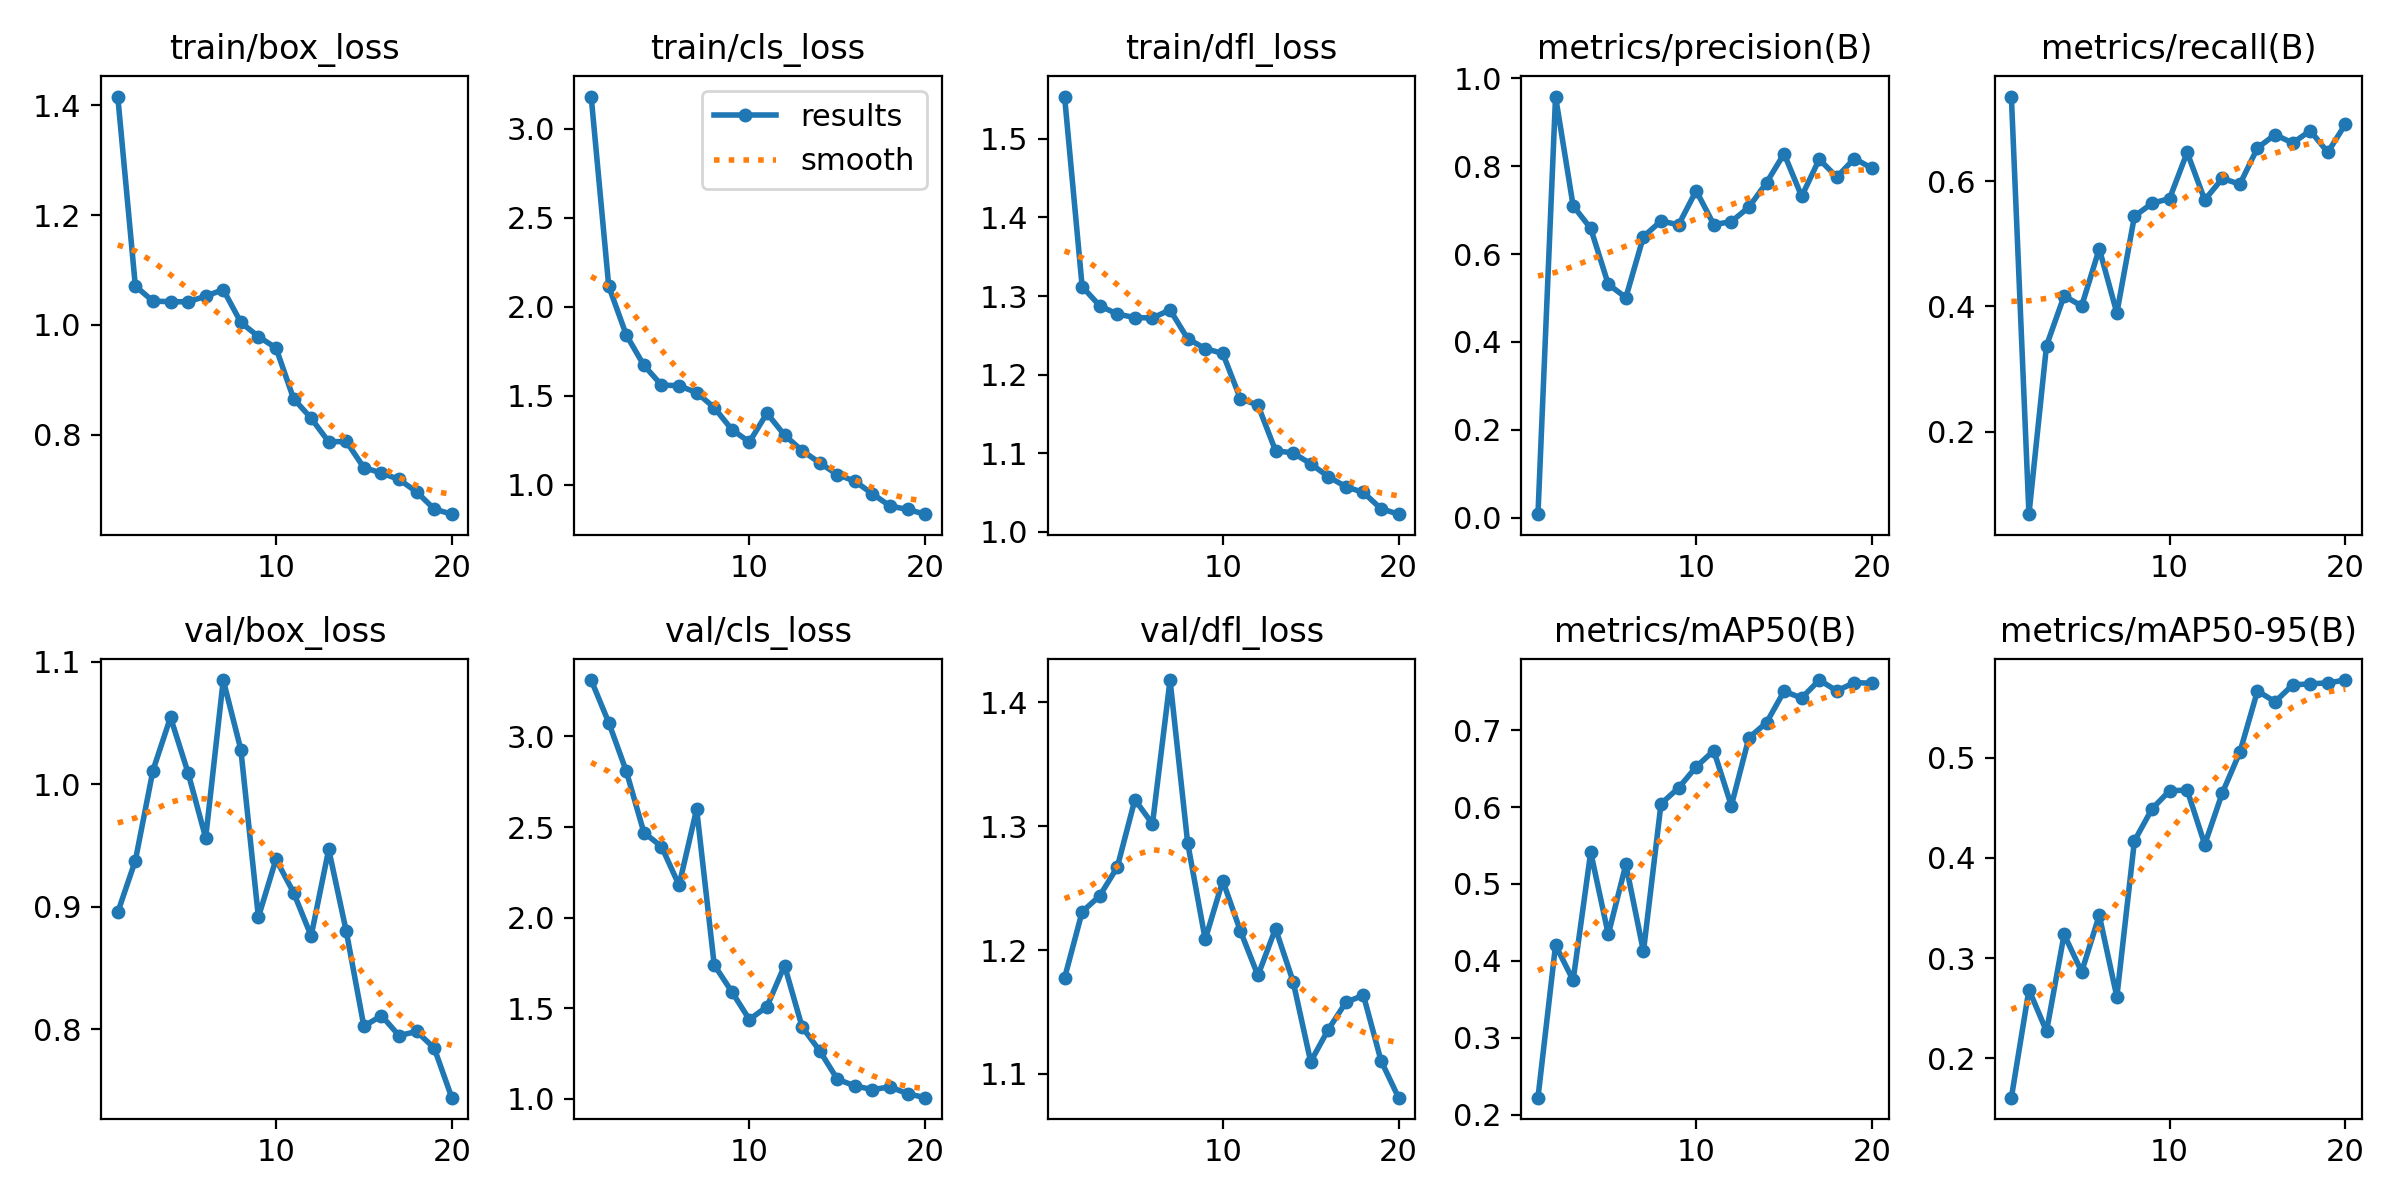

The table this chart was drawn from, first rows:
epoch, time, train/box_loss, train/cls_loss, train/dfl_loss, metrics/precision(B), metrics/recall(B), metrics/mAP50(B), metrics/mAP50-95(B), val/box_loss, val/cls_loss, val/dfl_loss, lr/pg0, lr/pg1, lr/pg2
1, 138.1, 1.416, 3.18, 1.554, 0.00801, 0.7347, 0.2221, 0.1608, 0.8954, 3.311, 1.177, 0.0002286, 0.0002286, 0.0002286
2, 259.1, 1.071, 2.114, 1.312, 0.9583, 0.06861, 0.4204, 0.2686, 0.9376, 3.076, 1.231, 0.0004482, 0.0004482, 0.0004482
3, 380.9, 1.043, 1.841, 1.288, 0.7099, 0.3376, 0.3748, 0.227, 1.011, 2.808, 1.244, 0.0006438, 0.0006438, 0.0006438
4, 499.7, 1.042, 1.671, 1.277, 0.6582, 0.4167, 0.5413, 0.3237, 1.055, 2.47, 1.267, 0.0008153, 0.0008153, 0.0008153
5, 626.1, 1.042, 1.56, 1.273, 0.5311, 0.4007, 0.4344, 0.2864, 1.009, 2.393, 1.321, 0.0009627, 0.0009627, 0.0009627
6, 750.3, 1.052, 1.556, 1.272, 0.501, 0.4919, 0.5254, 0.3428, 0.9562, 2.179, 1.302, 0.001075, 0.001075, 0.001075
7, 895.1, 1.064, 1.518, 1.282, 0.6396, 0.3895, 0.4123, 0.2615, 1.085, 2.599, 1.418, 0.001005, 0.001005, 0.001005
8, 1032, 1.005, 1.433, 1.246, 0.6751, 0.5438, 0.6043, 0.417, 1.028, 1.739, 1.287, 0.0009339, 0.0009339, 0.0009339
9, 1169, 0.9787, 1.311, 1.233, 0.6666, 0.5644, 0.6249, 0.4489, 0.8915, 1.592, 1.209, 0.0008631, 0.0008631, 0.0008631
10, 1308, 0.9581, 1.24, 1.227, 0.7441, 0.572, 0.6523, 0.467, 0.9387, 1.438, 1.256, 0.0007924, 0.0007924, 0.0007924
11, 1442, 0.8657, 1.402, 1.169, 0.6671, 0.6456, 0.6733, 0.4677, 0.9115, 1.51, 1.216, 0.0007216, 0.0007216, 0.0007216
12, 1585, 0.83, 1.279, 1.161, 0.6736, 0.5698, 0.6018, 0.4134, 0.8761, 1.736, 1.18, 0.0006509, 0.0006509, 0.0006509
13, 1727, 0.787, 1.192, 1.103, 0.7067, 0.6041, 0.6901, 0.4648, 0.9467, 1.397, 1.217, 0.0005802, 0.0005802, 0.0005802
14, 1848, 0.7877, 1.123, 1.1, 0.7622, 0.595, 0.7097, 0.5056, 0.8798, 1.266, 1.175, 0.0005094, 0.0005094, 0.0005094
15, 1981, 0.7399, 1.057, 1.087, 0.8283, 0.6528, 0.7506, 0.5666, 0.8024, 1.109, 1.11, 0.0004387, 0.0004387, 0.0004387
16, 2120, 0.7303, 1.021, 1.07, 0.7313, 0.6739, 0.7417, 0.5558, 0.8111, 1.072, 1.136, 0.000368, 0.000368, 0.000368
17, 2259, 0.7185, 0.9491, 1.057, 0.8155, 0.6606, 0.7651, 0.5726, 0.7948, 1.052, 1.158, 0.0002972, 0.0002972, 0.0002972
18, 2398, 0.696, 0.8811, 1.05, 0.7752, 0.6802, 0.7511, 0.5737, 0.7982, 1.067, 1.164, 0.0002265, 0.0002265, 0.0002265
19, 2537, 0.6646, 0.8614, 1.029, 0.8173, 0.6458, 0.7618, 0.5746, 0.7847, 1.029, 1.111, 0.0001558, 0.0001558, 0.0001558
20, 2654, 0.6553, 0.8351, 1.022, 0.7952, 0.6906, 0.761, 0.5775, 0.7441, 1.007, 1.081, 8.50255e-05, 8.50255e-05, 8.50255e-05
